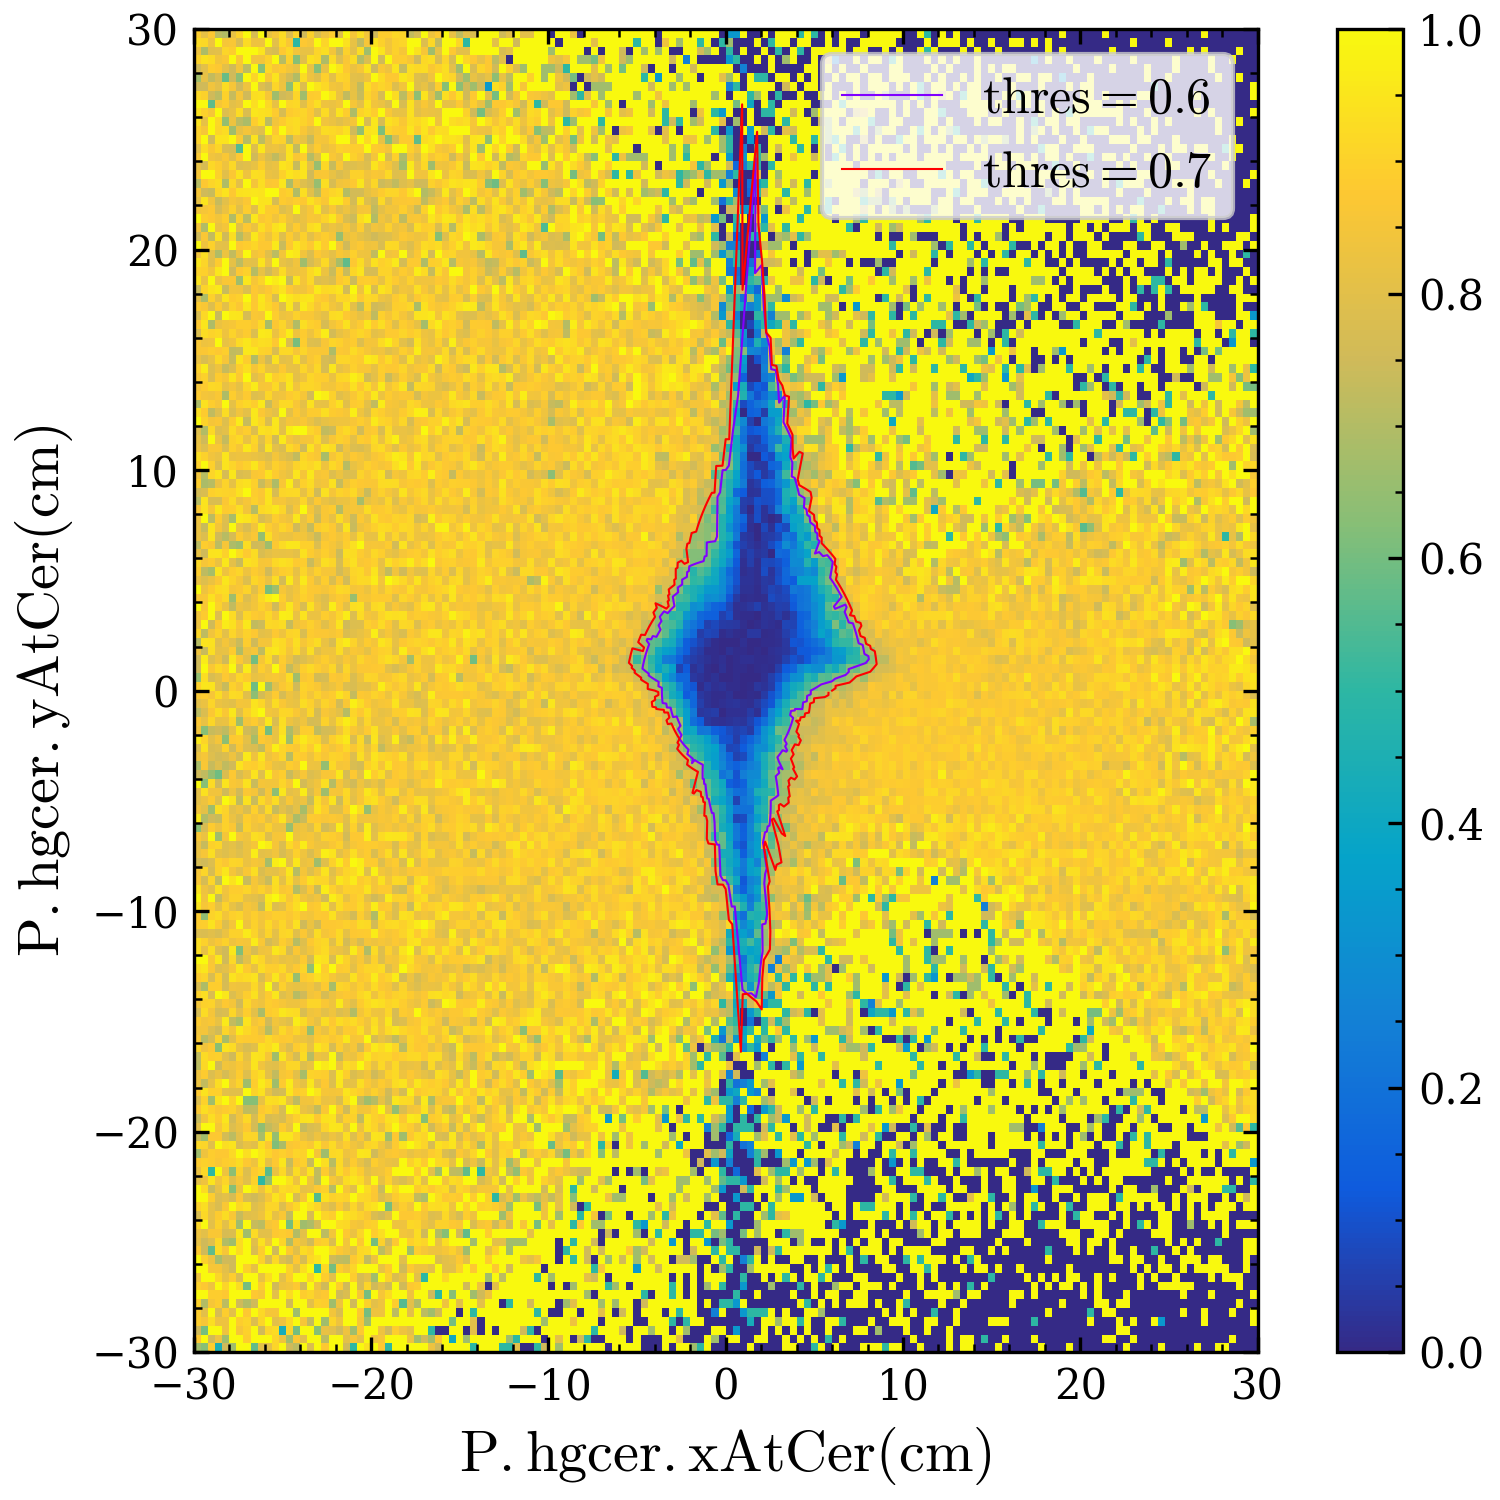

Source data for this figure (header and first rows):
x, y
4.8, 0.0
4.999, 0.08726
5.197, 0.1815
5.393, 0.2826
5.985, 0.4185
6.176, 0.5404
6.763, 0.7108
6.948, 0.8531
6.932, 0.9742
7.902, 1.251
8.075, 1.424
8.049, 1.565
7.825, 1.663
7.795, 1.8
7.762, 1.935
7.727, 2.071
7.498, 2.15
7.459, 2.28
7.418, 2.41
7.375, 2.539
7.33, 2.668
7.282, 2.795
7.232, 2.922
7.18, 3.048
6.943, 3.091
6.888, 3.212
6.831, 3.332
6.772, 3.45
6.71, 3.568
6.822, 3.782
6.755, 3.9
6.172, 3.708
6.106, 3.815
6.542, 4.248
6.466, 4.362
6.389, 4.474
6.31, 4.585
6.229, 4.694
6.146, 4.802
6.062, 4.909
5.975, 5.014
5.887, 5.117
5.945, 5.353
5.997, 5.592
6.042, 5.835
5.94, 5.94
5.835, 6.042
5.729, 6.143
5.487, 6.094
5.38, 6.189
5.271, 6.282
5.035, 6.217
5.295, 6.777
5.176, 6.868
5.173, 7.119
5.047, 7.209
5.033, 7.461
4.902, 7.548
4.769, 7.632
4.738, 7.886
... 300 more rows
